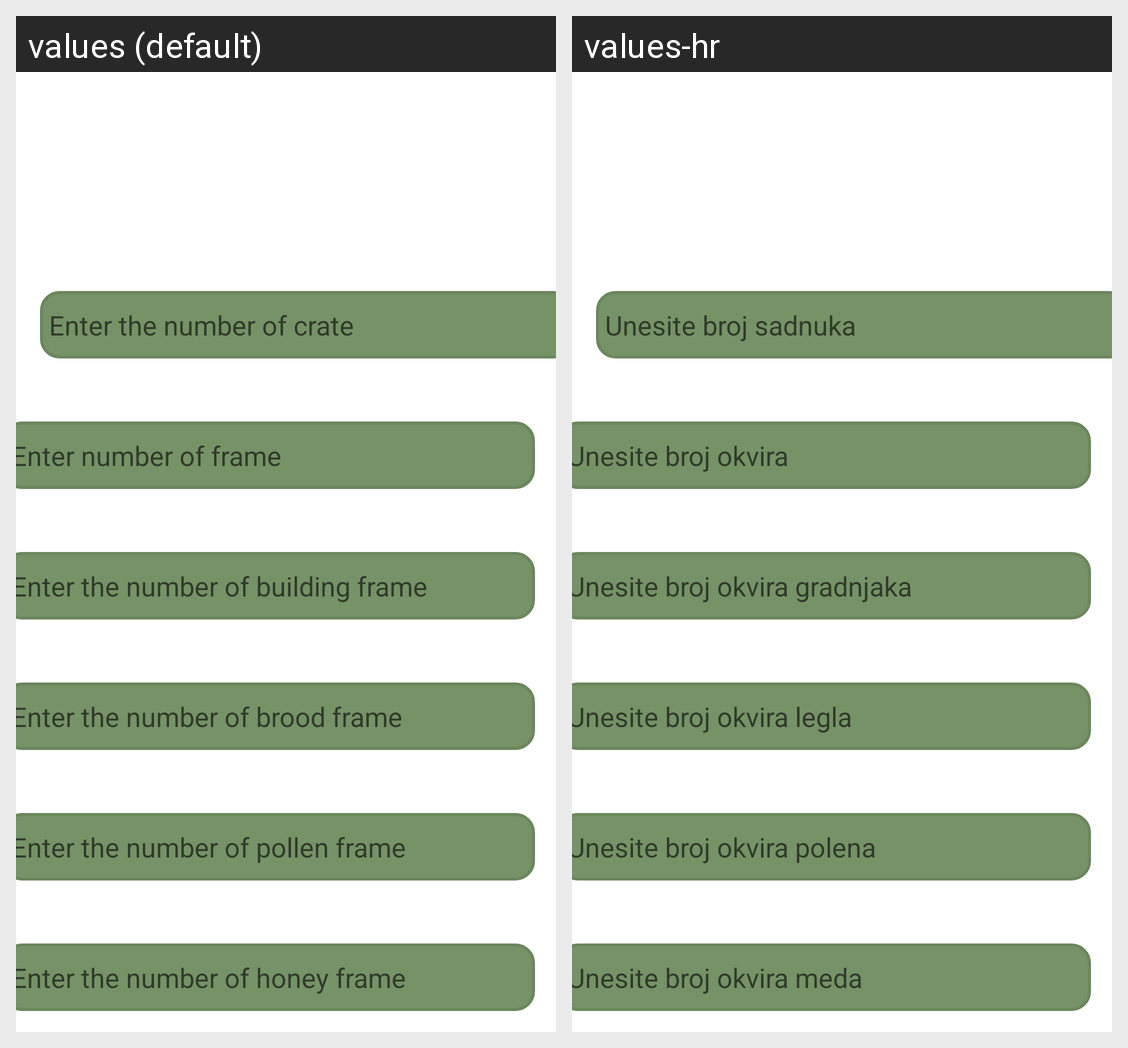

Translations of the strings shown on this Android screen, per locale in the grid:
Android screen res/layout/fragment_dodaj_kosnicu2.xml rendered under 2 locales, left to right: values (default), values-hr. Device: Nexus 5 (rendered at 1080×1920; each locale shown at half size, 540×960, under a caption strip naming it); theme Theme.BuzzKeeper.
Strings drawn on this screen, with the default value and each locale's value (text and hints the layout hard-codes, and strings that could not be matched under every locale, appear in the picture but are not listed):

brnSanduka
  values: Enter the number of crate
  values-hr: Unesite broj sadnuka

brnOkvira
  values: Enter number of frame
  values-hr: Unesite broj okvira

brnOkviraGradnjaka
  values: Enter the number of building frame
  values-hr: Unesite broj okvira gradnjaka

brnOkviraLegla
  values: Enter the number of brood frame
  values-hr: Unesite broj okvira legla

brnPolena
  values: Enter the number of pollen frame
  values-hr: Unesite broj okvira polena

brnMeda
  values: Enter the number of honey frame
  values-hr: Unesite broj okvira meda
